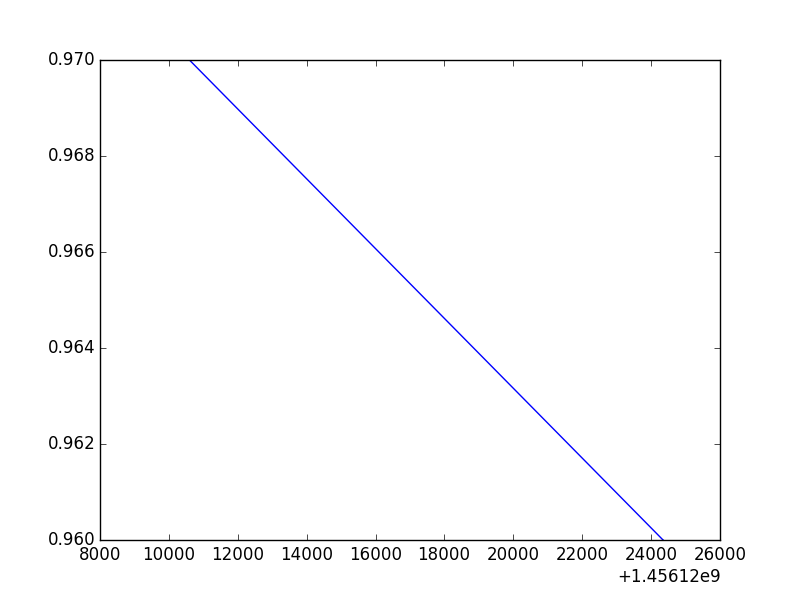

The table this chart was drawn from, first rows:
Time, Lat, Lon, Altitude, Accuracy, Heading, Speed, Battery
1456129596, 42.36, -71.1, 10.05, 65, -1, -1, 0.97
1456129599, 42.36, -71.1, 10.05, 65, -1, -1, 0.97
1456129599, 42.36, -71.1, 10.05, 65, -1, -1, 0.97
1456129596, 42.36, -71.1, 10.05, 65, -1, -1, 0.97
1456129696, 42.36, -71.1, 10.05, 65, -1, -1, 0.97
1456129696, 42.36, -71.1, 10.05, 65, -1, -1, 0.97
1456129696, 42.35, -71.09, 10.05, 2000, -1, -1, 0.97
1456129696, 42.35, -71.09, 10.05, 2000, -1, -1, 0.97
1456129696, 42.36, -71.1, 9.251, 65, -1, -1, 0.97
1456129705, 42.36, -71.1, 9.251, 65, -1, -1, 0.97
1456129996, 42.35, -71.09, 9.251, 2184, -1, -1, 0.97
1456130296, 42.35, -71.09, 9.251, 2184, -1, -1, 0.97
1456130596, 42.35, -71.09, 9.251, 2184, -1, -1, 0.97
1456144346, 42.36, -71.1, 9.648, 65, -1, -1, 0.96
1456144347, 42.36, -71.1, 9.648, 145.9, -1, -1, 0.96
1456144347, 42.36, -71.1, 9.648, 145.9, -1, -1, 0.96
1456144348, 42.36, -71.1, 9.599, 65, -1, -1, 0.96
